Image classification data set "FabricDefectDataset" (ApurvArc/Textile-Defect-Detection on GitHub). Class labels (9): broken stitch, defect free, hole, horizontal defect, lines, needle mark, pinched fabric, stain, vertical defect.

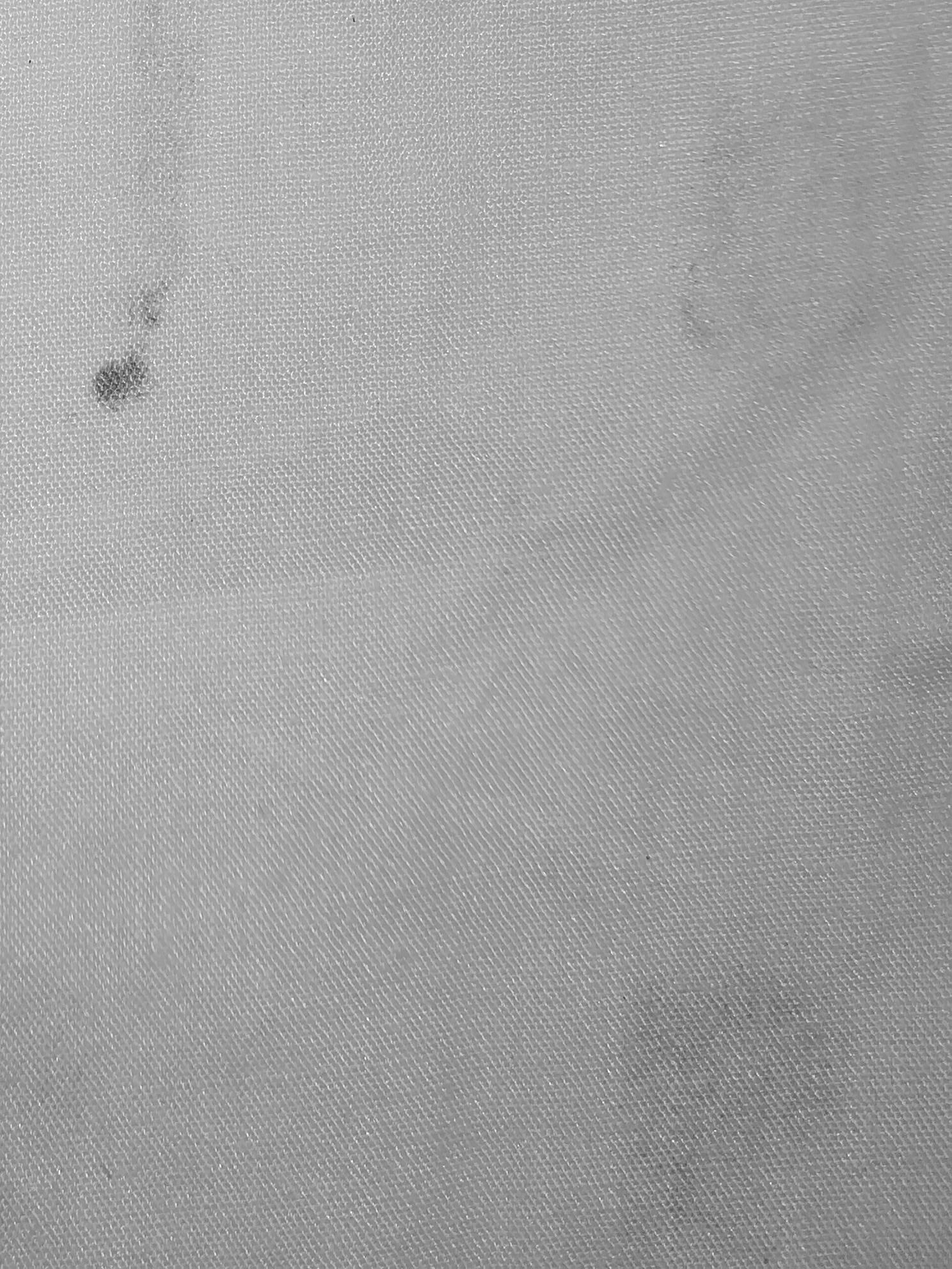
Label: stain

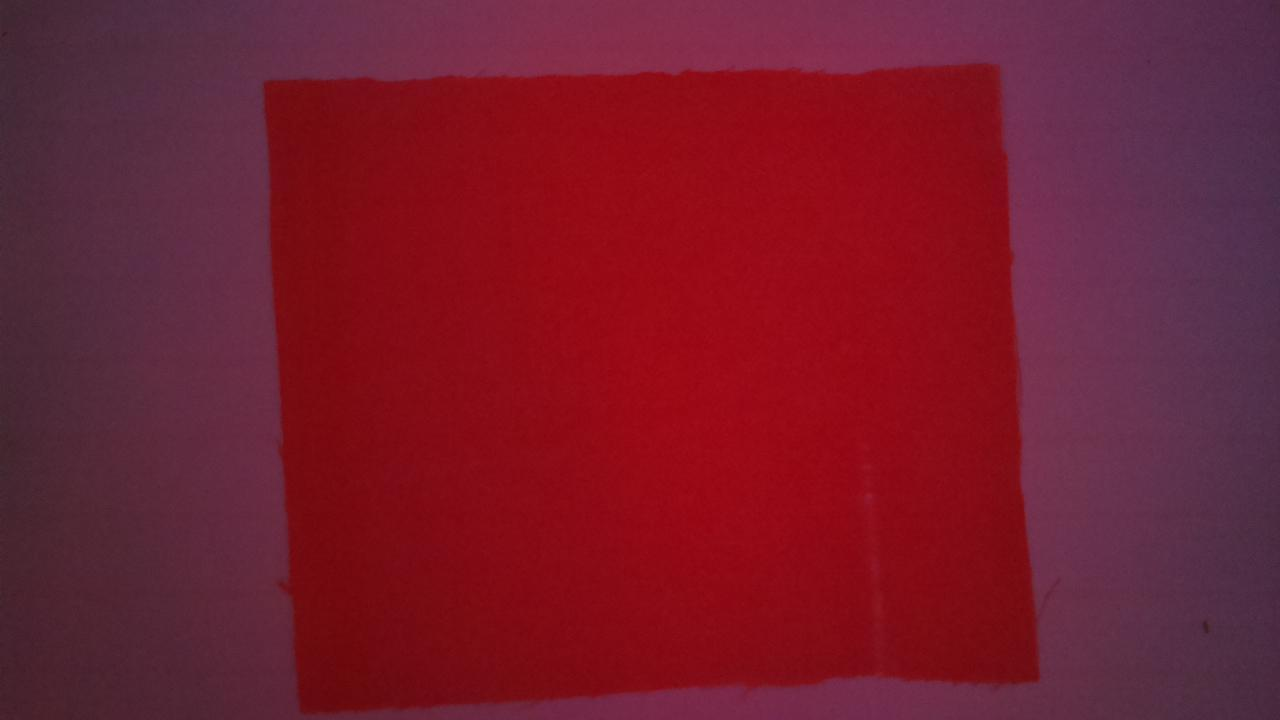
Label: lines

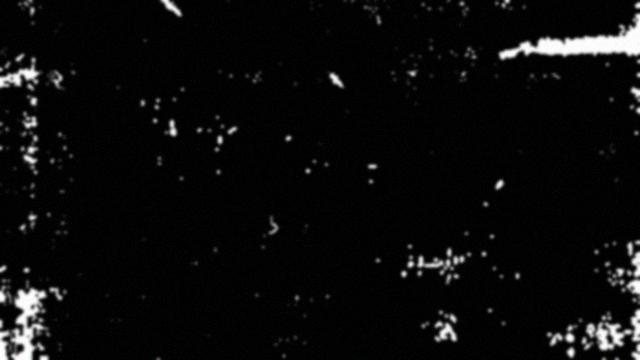
Label: horizontal defect

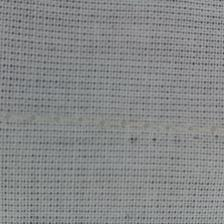
Label: needle mark

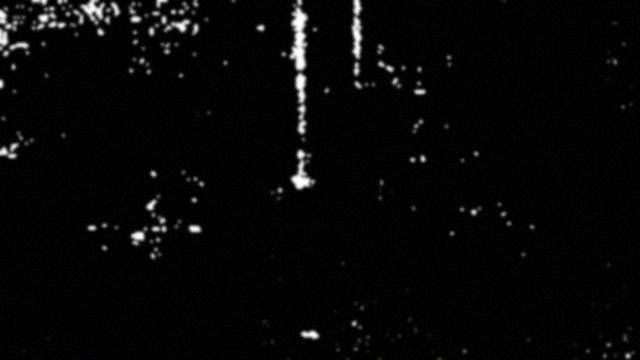
Label: vertical defect

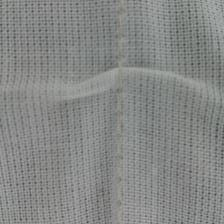
Label: pinched fabric
